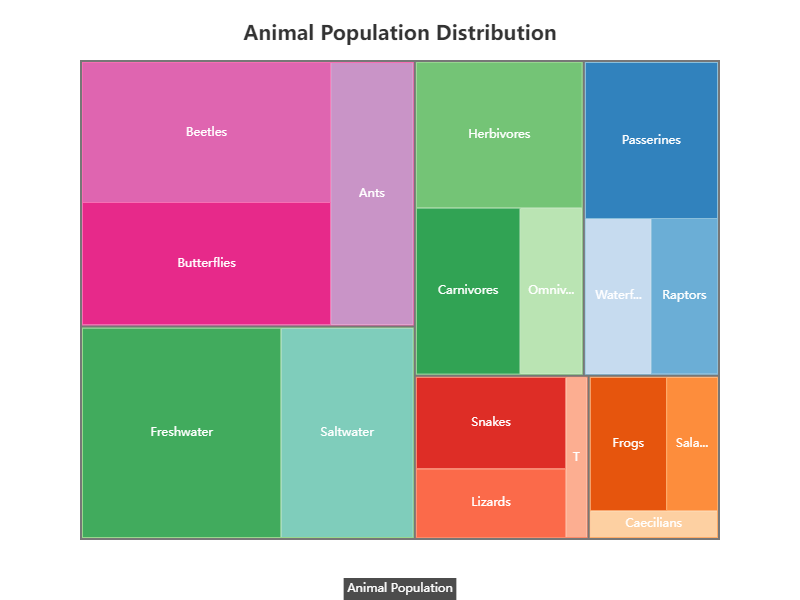

Source data for this figure (header and first rows):
name, value
Mammals, 150
Reptiles, 80
Birds, 120
Amphibians, 60
Fish, 200
Insects, 250
Mammals.Carnivores, 50
Mammals.Herbivores, 70
Mammals.Omnivores, 30
Reptiles.Snakes, 40
Reptiles.Lizards, 30
Reptiles.Turtles, 10
Birds.Passerines, 60
Birds.Raptors, 30
Birds.Waterfowl, 30
Amphibians.Frogs, 30
Amphibians.Salamanders, 20
Amphibians.Caecilians, 10
Fish.Freshwater, 120
Fish.Saltwater, 80
Insects.Butterflies, 70
Insects.Beetles, 80
Insects.Ants, 50
